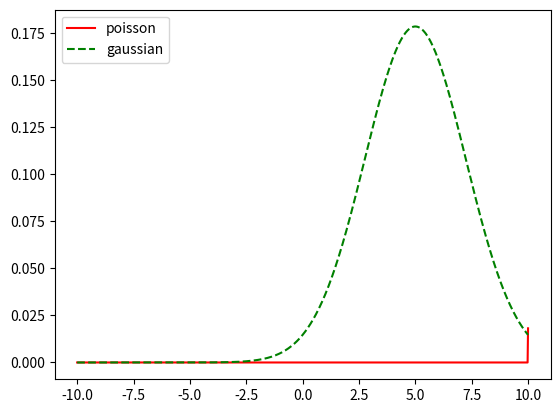

This chart was generated by the following Python code:
import math
import numpy as np
from scipy import stats
import matplotlib.pyplot as plt


std_dev = 5**0.5
mean = 5

poi_dist = stats.poisson(mean)
gaus_dist = stats.norm(mean,std_dev)

x = np.linspace(-10,10,1000)
plt.plot(x, poi_dist.pmf(x), ls='-', color='red', label='poisson')
plt.plot(x, gaus_dist.pdf(x), ls='--', color='green', label='gaussian')
plt.legend()
plt.show()